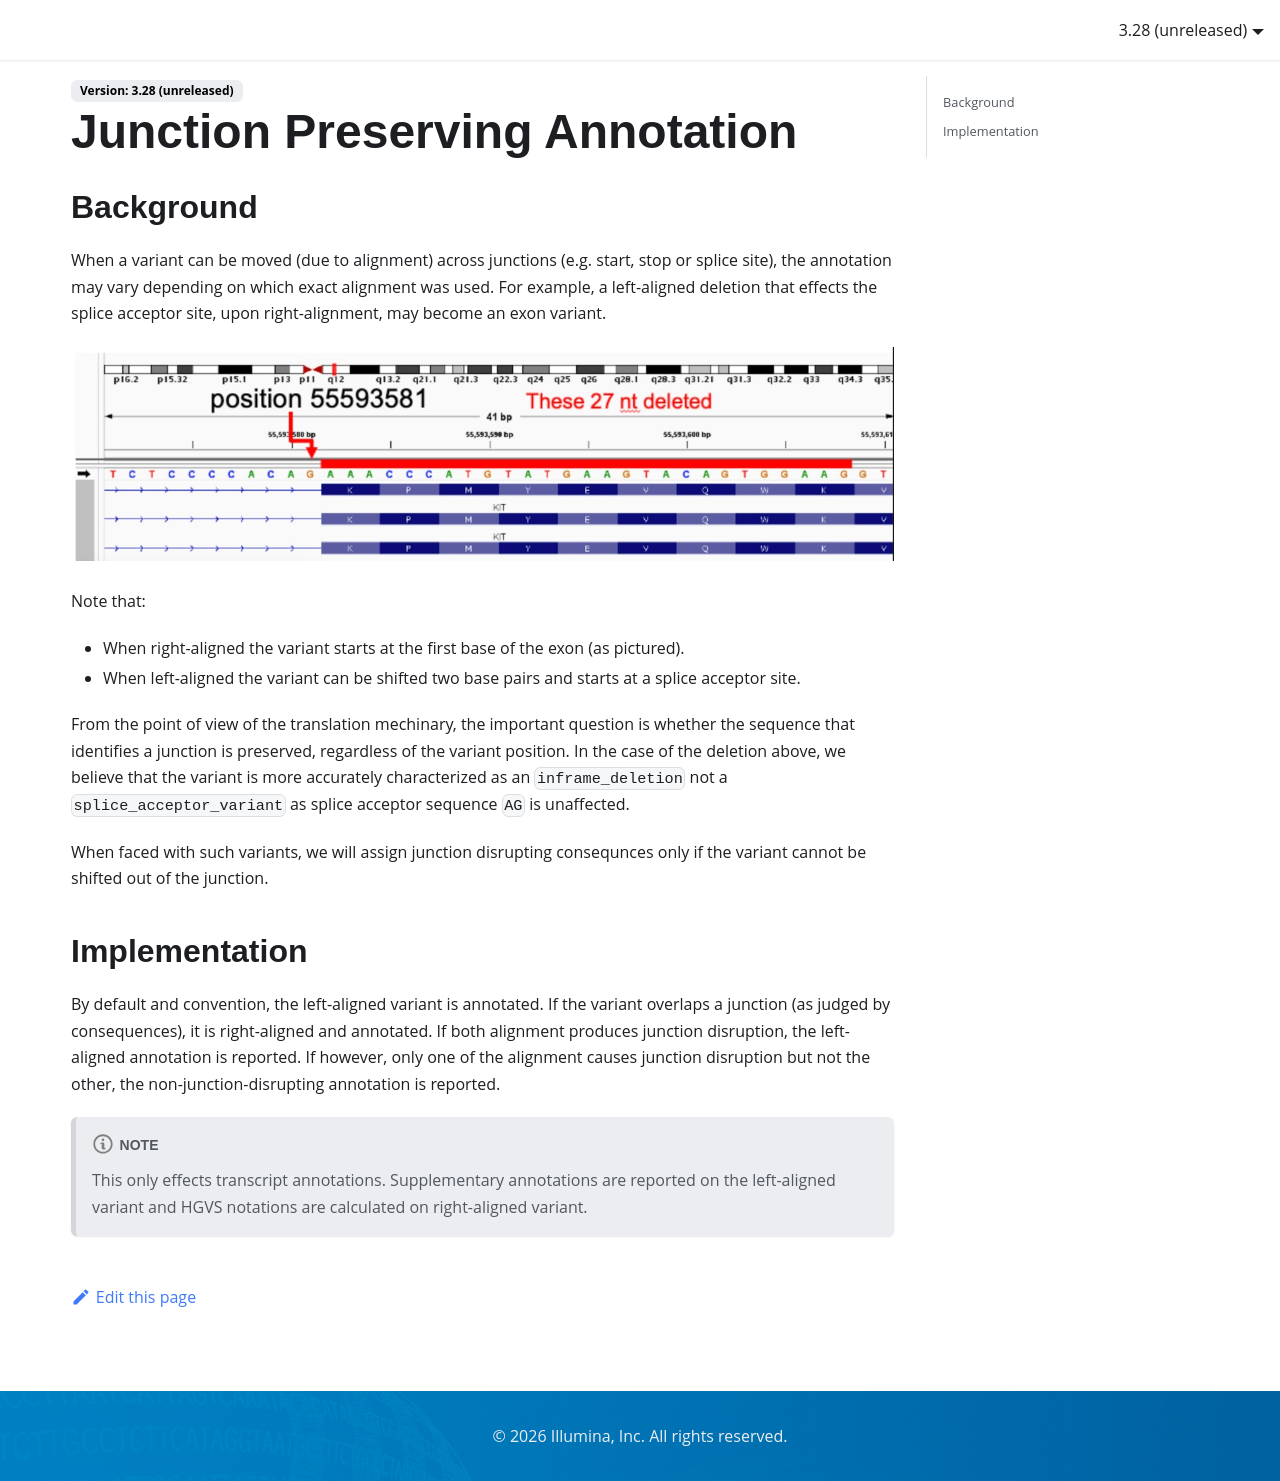

repository: Illumina/IlluminaConnectedAnnotationsDocumentation · page: core-functionality/junction-preserving/index.html · generator: docusaurus

---
title: Junction Preserving Annotation
---

## Background
When a variant can be moved (due to alignment) across junctions (e.g. start, stop or splice site), the annotation may vary depending on which exact alignment was used. For example, a left-aligned deletion that effects the splice acceptor site, upon right-alignment, may become an exon variant. 

![Deletion at exon boundary](27-nt-deletion.png)

Note that: 
* When right-aligned the variant starts at the first base of the exon (as pictured).
* When left-aligned the variant can be shifted two base pairs and starts at a splice acceptor site.


From the point of view of the translation mechinary, the important question is whether the sequence that identifies a junction is preserved, regardless of the variant position. In the case of the deletion above, we believe that the variant is more accurately characterized as an `inframe_deletion` not a `splice_acceptor_variant` as splice acceptor sequence `AG` is unaffected.

When faced with such variants, we will assign junction disrupting consequnces only if the variant cannot be shifted out of the junction.

## Implementation
By default and convention, the left-aligned variant is annotated. If the variant overlaps a junction (as judged by consequences), it is right-aligned and annotated. If both alignment produces junction disruption, the left-aligned annotation is reported. If however, only one of the alignment causes junction disruption but not the other, the non-junction-disrupting annotation is reported.

:::note
This only effects transcript annotations. Supplementary annotations are reported on the left-aligned variant and HGVS notations are calculated on right-aligned variant.
:::
